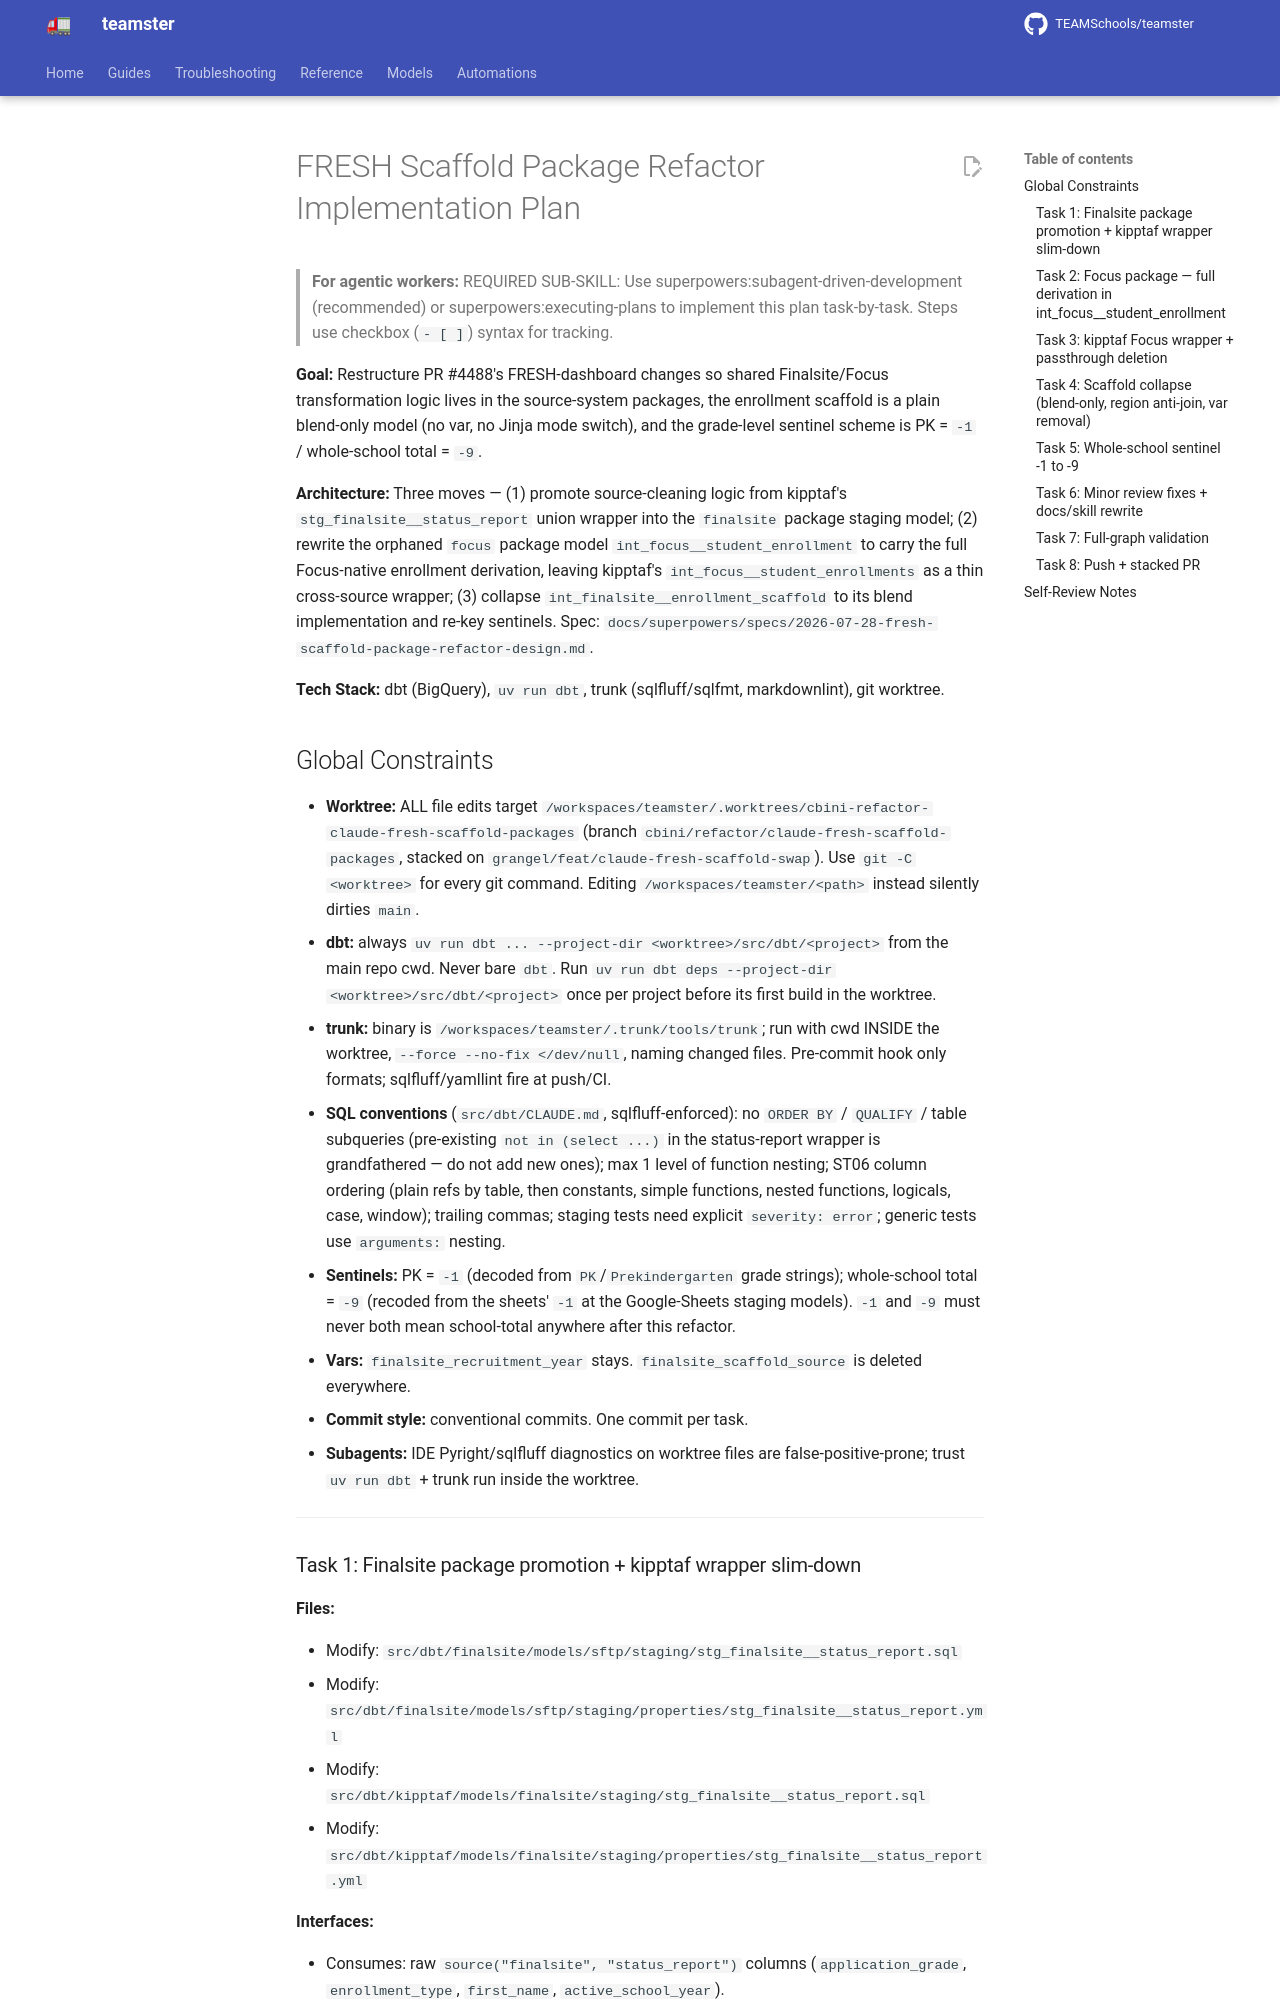

repository: TEAMSchools/teamster · page: superpowers/plans/2026-07-28-fresh-scaffold-package-refactor/index.html · generator: mkdocs

# FRESH Scaffold Package Refactor Implementation Plan

> **For agentic workers:** REQUIRED SUB-SKILL: Use
> superpowers:subagent-driven-development (recommended) or
> superpowers:executing-plans to implement this plan task-by-task. Steps use
> checkbox (`- [ ]`) syntax for tracking.

**Goal:** Restructure PR #4488's FRESH-dashboard changes so shared
Finalsite/Focus transformation logic lives in the source-system packages, the
enrollment scaffold is a plain blend-only model (no var, no Jinja mode switch),
and the grade-level sentinel scheme is PK = `-1` / whole-school total = `-9`.

**Architecture:** Three moves — (1) promote source-cleaning logic from kipptaf's
`stg_finalsite__status_report` union wrapper into the `finalsite` package
staging model; (2) rewrite the orphaned `focus` package model
`int_focus__student_enrollment` to carry the full Focus-native enrollment
derivation, leaving kipptaf's `int_focus__student_enrollments` as a thin
cross-source wrapper; (3) collapse `int_finalsite__enrollment_scaffold` to its
blend implementation and re-key sentinels. Spec:
`docs/superpowers/specs/2026-07-28-fresh-scaffold-package-refactor-design.md`.

**Tech Stack:** dbt (BigQuery), `uv run dbt`, trunk (sqlfluff/sqlfmt,
markdownlint), git worktree.

## Global Constraints

- **Worktree:** ALL file edits target
  `/workspaces/teamster/.worktrees/cbini-refactor-claude-fresh-scaffold-packages`
  (branch `cbini/refactor/claude-fresh-scaffold-packages`, stacked on
  `grangel/feat/claude-fresh-scaffold-swap`). Use `git -C <worktree>` for every
  git command. Editing `/workspaces/teamster/<path>` instead silently dirties
  `main`.
- **dbt:** always `uv run dbt ... --project-dir <worktree>/src/dbt/<project>`
  from the main repo cwd. Never bare `dbt`. Run
  `uv run dbt deps --project-dir <worktree>/src/dbt/<project>` once per project
  before its first build in the worktree.
- **trunk:** binary is `/workspaces/teamster/.trunk/tools/trunk`; run with cwd
  INSIDE the worktree, `--force --no-fix </dev/null`, naming changed files.
  Pre-commit hook only formats; sqlfluff/yamllint fire at push/CI.
- **SQL conventions** (`src/dbt/CLAUDE.md`, sqlfluff-enforced): no `ORDER BY` /
  `QUALIFY` / table subqueries (pre-existing `not in (select ...)` in the
  status-report wrapper is grandfathered — do not add new ones); max 1 level of
  function nesting; ST06 column ordering (plain refs by table, then constants,
  simple functions, nested functions, logicals, case, window); trailing commas;
  staging tests need explicit `severity: error`; generic tests use `arguments:`
  nesting.
- **Sentinels:** PK = `-1` (decoded from `PK`/`Prekindergarten` grade strings);
  whole-school total = `-9` (recoded from the sheets' `-1` at the Google-Sheets
  staging models). `-1` and `-9` must never both mean school-total anywhere
  after this refactor.
- **Vars:** `finalsite_recruitment_year` stays. `finalsite_scaffold_source` is
  deleted everywhere.
- **Commit style:** conventional commits. One commit per task.
- **Subagents:** IDE Pyright/sqlfluff diagnostics on worktree files are
  false-positive-prone; trust `uv run dbt` + trunk run inside the worktree.

---
